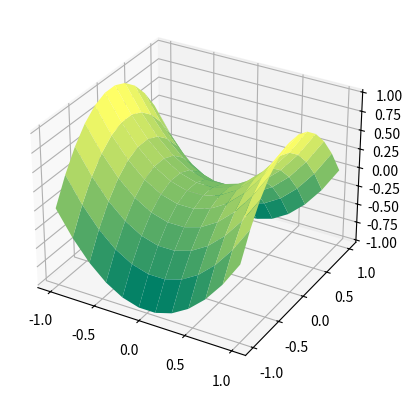

This chart was generated by the following Python code:
# matplotlib 3D（鞍点）グラフサンプル
# plotのviewer（plt.show）をお楽しみ下さい

import numpy as np
import matplotlib.pyplot as plt
from mpl_toolkits.mplot3d import Axes3D

fig = plt.figure()
ax = fig.add_subplot(projection="3d")

x = np.linspace(-1, 1, 12)
y = np.linspace(-1, 1, 12)
X, Y = np.meshgrid(x, y)
Z = X**2 - Y**2

ax.plot_surface(X, Y, Z, cmap = "summer")

plt.show()
